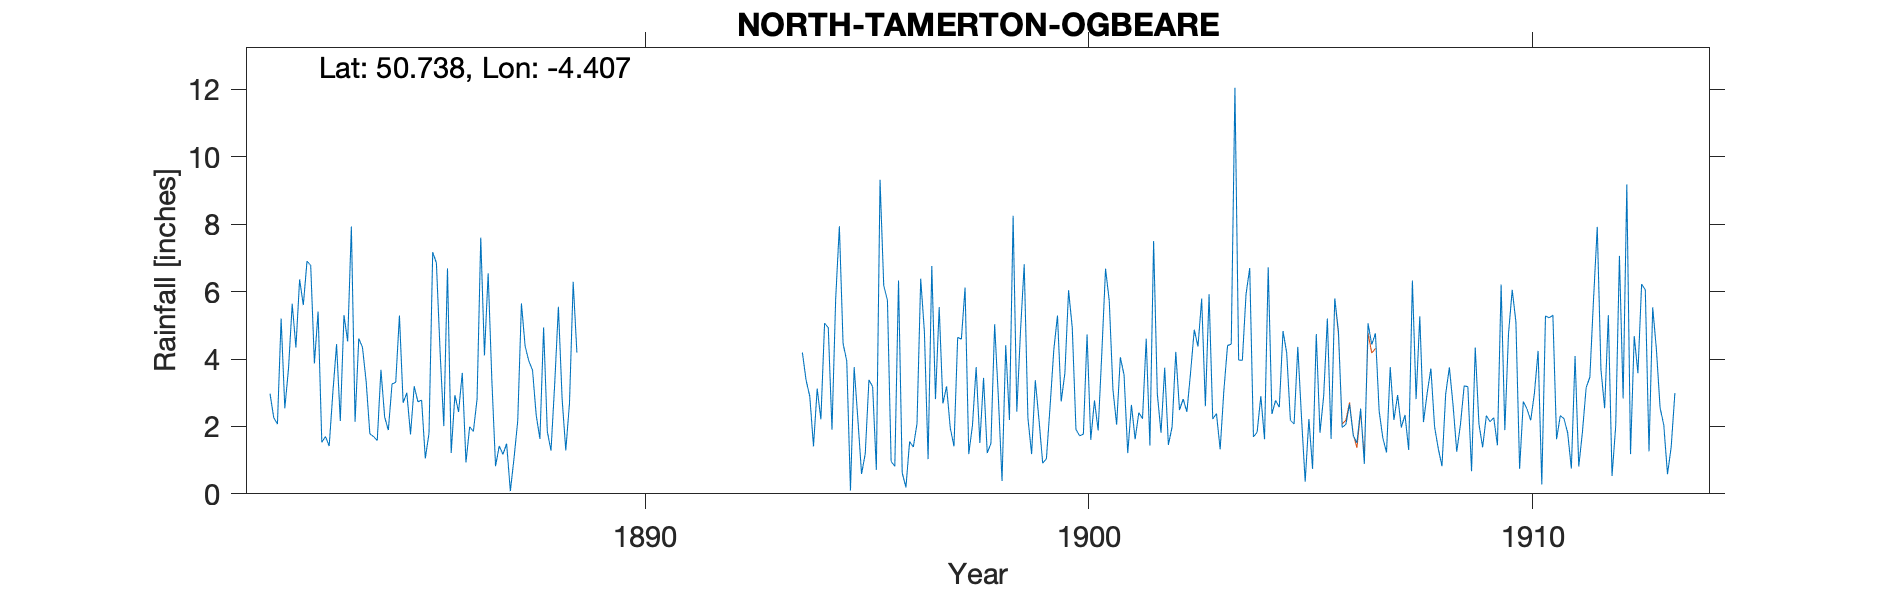

The table this chart was drawn from, first rows:
NORTH-TAMERTON-OGBEARE, , , , , , , , , , , , , , , , , , , , , , , 
Grid ref, SX302959, Long, -4.407, Lat, 50.74, Elevation, 460, ft, , , , , , , , , , , , , , , 
Station no, RR2058, , , , , , , , , , , , , , , , , , , , , , 
, 1880, 1881, 1882, 1883, 1884, 1885, 1886, 1887, 1888, 1889, 1890, 1891, 1892, 1893, 1894, 1895, 1896, 1897, 1898, 1899, 1900, 1901, 1902
January, , , 2.97, 3.87, 4.61, 2.7, 6.69, 3.37, 2.33, , , , , , 4.19, 3.94, 0.96, 2.81, 1.51, 6.81, 6.04, 3.09, 2.97
February, , , 2.26, 5.41, 4.35, 3, 1.21, 0.82, 1.63, , , , , , 3.37, 0.1, 0.82, 5.54, 3.44, 2.25, 4.92, 2.05, 1.81
March, , , 2.07, 1.53, 3.33, 1.76, 2.93, 1.42, 4.94, , , , , , 2.89, 3.76, 6.33, 2.68, 1.21, 1.18, 1.91, 4.05, 3.74
April, , , 5.2, 1.7, 1.78, 3.19, 2.43, 1.17, 1.85, , , , , , 1.41, 2.22, 0.62, 3.19, 1.5, 3.37, 1.72, 3.53, 1.45
May, , , 2.54, 1.42, 1.7, 2.73, 3.59, 1.49, 1.28, , , , , , 3.12, 0.59, 0.19, 1.95, 5.03, 2.19, 1.77, 1.21, 1.99
June, , , 3.72, 3.02, 1.58, 2.78, 0.93, 0.08, 3.26, , , , , , 2.21, 1.19, 1.55, 1.41, 2.88, 0.91, 4.73, 2.64, 4.21
July, , , 5.64, 4.44, 3.68, 1.05, 1.99, 1.06, 5.55, , , , , , 5.06, 3.38, 1.39, 4.64, 0.38, 1.04, 1.6, 1.62, 2.49
August, , , 4.34, 2.16, 2.28, 1.8, 1.85, 2.16, 2.83, , , , , , 4.93, 3.18, 2.08, 4.59, 4.41, 2.6, 2.77, 2.41, 2.81
September, , , 6.36, 5.3, 1.89, 7.17, 2.81, 5.65, 1.29, , , , , , 1.9, 0.71, 6.38, 6.12, 2.19, 4.27, 1.88, 2.23, 2.43
October, , , 5.6, 4.52, 3.26, 6.85, 7.6, 4.38, 2.69, , , , , , 5.78, 9.32, 4.81, 1.18, 8.25, 5.29, 4.2, 4.6, 3.6
November, , , 6.9, 7.93, 3.31, 4.22, 4.11, 3.94, 6.29, , , , , , 7.94, 6.18, 1.03, 2.03, 2.44, 2.74, 6.68, 1.43, 4.87
December, , , 6.78, 2.14, 5.29, 2.01, 6.54, 3.67, 4.19, , , , , , 4.46, 5.74, 6.76, 3.76, 4.84, 3.58, 5.73, 7.5, 4.37
Total, , , 54.38, 43.44, 37.06, 39.26, 42.68, 29.21, 38.13, , , , , , 47.26, 40.31, 32.92, 39.9, 38.08, 36.23, 43.95, 36.36, 36.74
